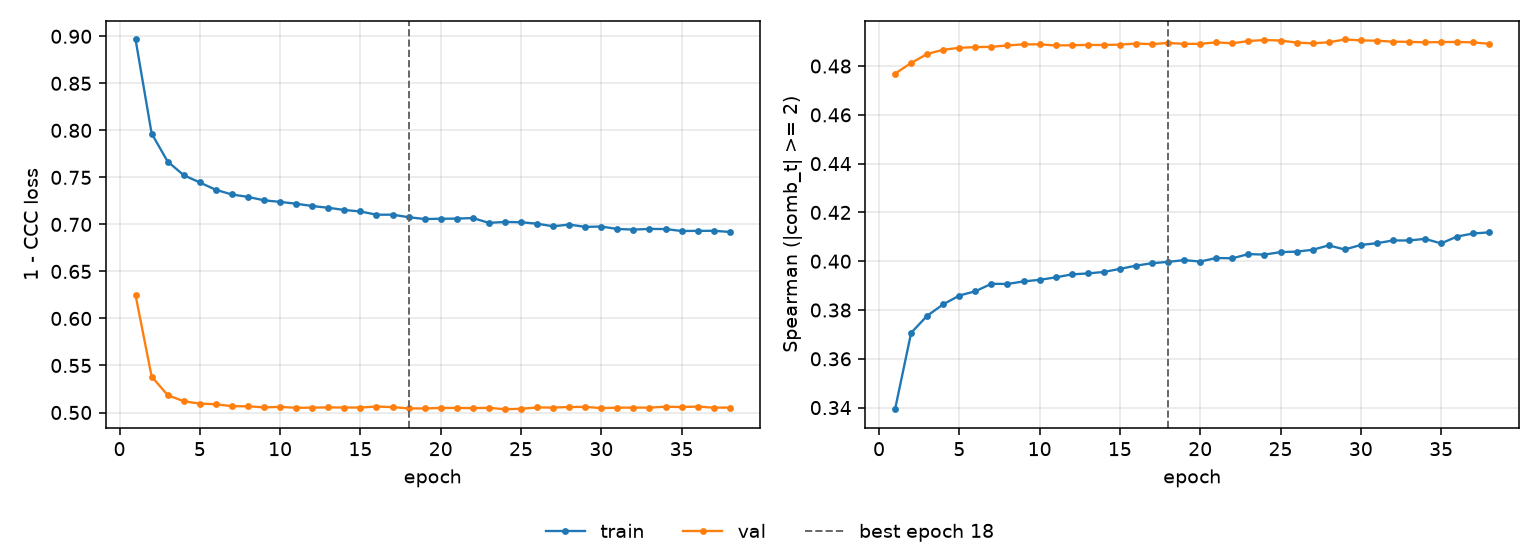

Data behind this chart, as committed beside it:
epoch, tr_loss, vl_loss, tr_sp, vl_sp, is_best
1, 0.8966, 0.6247, 0.3393, 0.4769, False
2, 0.7966, 0.5383, 0.3706, 0.4813, False
3, 0.7668, 0.5185, 0.3776, 0.4849, False
4, 0.7523, 0.5119, 0.3823, 0.4867, False
5, 0.7446, 0.5095, 0.3859, 0.4875, False
6, 0.7368, 0.5088, 0.3877, 0.4878, False
7, 0.7318, 0.5067, 0.3908, 0.4879, False
8, 0.7292, 0.5066, 0.3907, 0.4885, False
9, 0.7256, 0.5055, 0.3917, 0.4889, False
10, 0.7239, 0.506, 0.3924, 0.4889, False
11, 0.722, 0.505, 0.3934, 0.4884, False
12, 0.7195, 0.5052, 0.3946, 0.4885, False
13, 0.7177, 0.5054, 0.395, 0.4887, False
14, 0.7153, 0.5053, 0.3956, 0.4886, False
15, 0.7137, 0.5053, 0.3968, 0.4888, False
16, 0.7103, 0.5063, 0.3982, 0.4892, False
17, 0.7103, 0.5057, 0.3992, 0.489, False
18, 0.7077, 0.5044, 0.3997, 0.4895, True
19, 0.7057, 0.5043, 0.4005, 0.4891, False
20, 0.706, 0.5049, 0.3999, 0.4891, False
21, 0.7061, 0.5048, 0.4013, 0.4897, False
22, 0.7068, 0.5047, 0.4012, 0.4893, False
23, 0.7016, 0.505, 0.4029, 0.4902, False
24, 0.7026, 0.5035, 0.4027, 0.4907, False
25, 0.7023, 0.504, 0.4037, 0.4904, False
26, 0.7008, 0.5054, 0.4039, 0.4896, False
27, 0.698, 0.5052, 0.4047, 0.4893, False
28, 0.6998, 0.5059, 0.4065, 0.4897, False
29, 0.6974, 0.506, 0.4048, 0.4909, False
30, 0.6978, 0.5047, 0.4067, 0.4905, False
31, 0.6951, 0.5051, 0.4074, 0.4904, False
32, 0.6945, 0.5052, 0.4085, 0.49, False
33, 0.6952, 0.5052, 0.4085, 0.4899, False
34, 0.695, 0.5062, 0.4092, 0.4897, False
35, 0.693, 0.5058, 0.4073, 0.4898, False
36, 0.6931, 0.5063, 0.4101, 0.4899, False
37, 0.6932, 0.5051, 0.4114, 0.4897, False
38, 0.692, 0.5053, 0.4118, 0.4891, False
